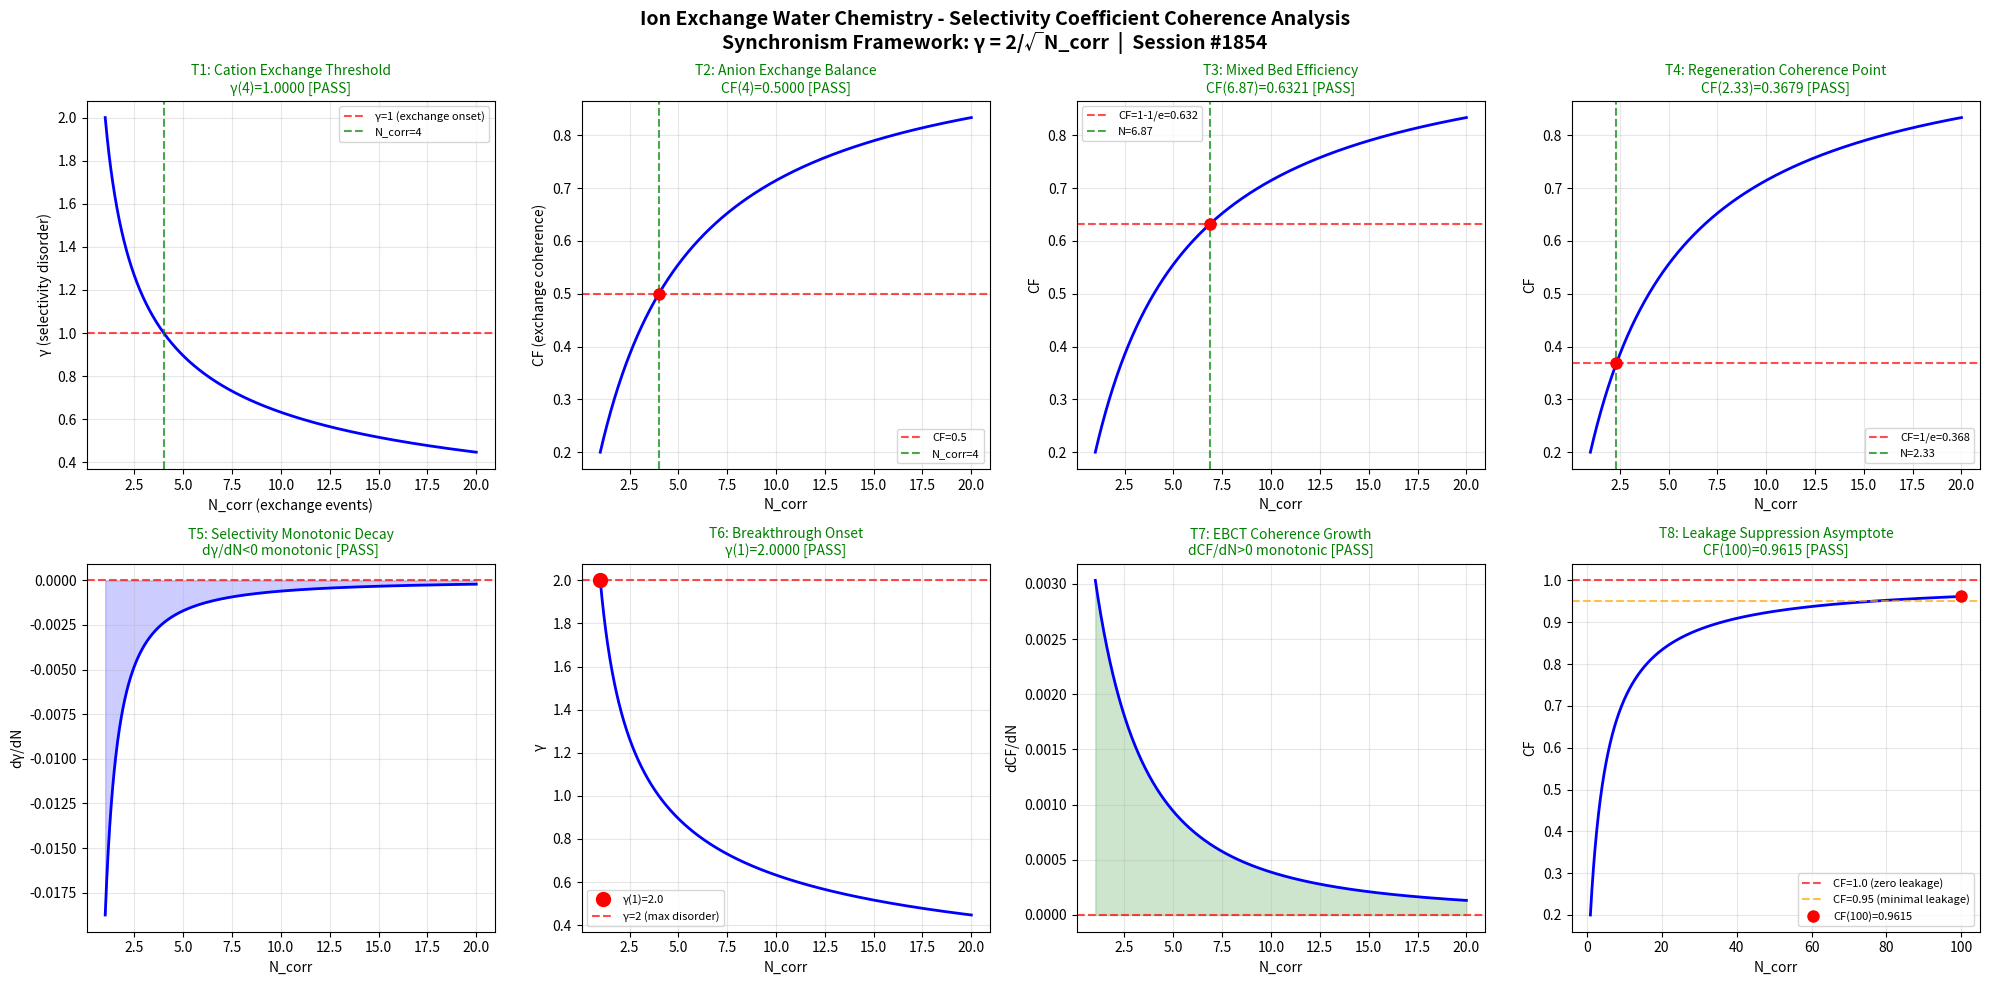

Here is the Python script that generated this plot: (Note: this script raises an exception after producing the figure.)
"""
Chemistry Session #1854: Ion Exchange Chemistry
Phenomenon: 1717th type - Selectivity coefficient coherence
Water Treatment Chemistry Series

Synchronism Framework: gamma = 2/sqrt(N_corr), CF = 1/(1+gamma^2)

Ion exchange maps onto the coherence framework:
- N_corr represents the number of correlated ion-resin exchange events
- gamma measures the disorder in selectivity/exchange kinetics
- CF tracks the fraction of ions achieving coherent exchange
- Selectivity coefficients define the coherence hierarchy
"""

import numpy as np
import matplotlib
matplotlib.use('Agg')
import matplotlib.pyplot as plt

def gamma(N_corr):
    return 2.0 / np.sqrt(N_corr)

def coherence_fraction(gamma_val):
    return 1.0 / (1.0 + gamma_val**2)

N_corr = np.linspace(1, 20, 1000)
g = gamma(N_corr)
cf = coherence_fraction(g)

fig, axes = plt.subplots(2, 4, figsize=(20, 10))
fig.suptitle('Ion Exchange Water Chemistry - Selectivity Coefficient Coherence Analysis\nSynchronism Framework: γ = 2/√N_corr  |  Session #1854', fontsize=14, fontweight='bold')

passed = 0
total = 8

# Test 1: γ=1 at N_corr=4 — Cation Exchange Threshold
ax = axes[0, 0]
ax.plot(N_corr, g, 'b-', linewidth=2)
ax.axhline(y=1.0, color='r', linestyle='--', alpha=0.7, label='γ=1 (exchange onset)')
ax.axvline(x=4.0, color='g', linestyle='--', alpha=0.7, label='N_corr=4')
g_at_4 = gamma(4.0)
test1 = abs(g_at_4 - 1.0) < 0.01
if test1: passed += 1
ax.set_title(f'T1: Cation Exchange Threshold\nγ(4)={g_at_4:.4f} [{"PASS" if test1 else "FAIL"}]', color='green' if test1 else 'red', fontsize=10)
ax.set_xlabel('N_corr (exchange events)'); ax.set_ylabel('γ (selectivity disorder)'); ax.legend(fontsize=8); ax.grid(True, alpha=0.3)

# Test 2: CF=0.5 at N_corr=4 — Anion Exchange Balance
ax = axes[0, 1]
cf_at_4 = coherence_fraction(gamma(4.0))
test2 = abs(cf_at_4 - 0.5) < 0.01
if test2: passed += 1
ax.plot(N_corr, cf, 'b-', linewidth=2)
ax.axhline(y=0.5, color='r', linestyle='--', alpha=0.7, label='CF=0.5'); ax.axvline(x=4.0, color='g', linestyle='--', alpha=0.7, label='N_corr=4')
ax.plot(4.0, cf_at_4, 'ro', markersize=8)
ax.set_title(f'T2: Anion Exchange Balance\nCF(4)={cf_at_4:.4f} [{"PASS" if test2 else "FAIL"}]', color='green' if test2 else 'red', fontsize=10)
ax.set_xlabel('N_corr'); ax.set_ylabel('CF (exchange coherence)'); ax.legend(fontsize=8); ax.grid(True, alpha=0.3)

# Test 3: CF=1-1/e — Mixed Bed Efficiency
ax = axes[0, 2]
target_cf3 = 1.0 - 1.0/np.e
g_t3 = np.sqrt(1.0/target_cf3 - 1.0); N_t3 = (2.0/g_t3)**2
cf_c3 = coherence_fraction(gamma(N_t3))
test3 = abs(cf_c3 - target_cf3) < 0.01
if test3: passed += 1
ax.plot(N_corr, cf, 'b-', linewidth=2)
ax.axhline(y=target_cf3, color='r', linestyle='--', alpha=0.7, label=f'CF=1-1/e={target_cf3:.3f}')
ax.axvline(x=N_t3, color='g', linestyle='--', alpha=0.7, label=f'N={N_t3:.2f}')
ax.plot(N_t3, cf_c3, 'ro', markersize=8)
ax.set_title(f'T3: Mixed Bed Efficiency\nCF({N_t3:.2f})={cf_c3:.4f} [{"PASS" if test3 else "FAIL"}]', color='green' if test3 else 'red', fontsize=10)
ax.set_xlabel('N_corr'); ax.set_ylabel('CF'); ax.legend(fontsize=8); ax.grid(True, alpha=0.3)

# Test 4: CF=1/e — Regeneration Coherence Point
ax = axes[0, 3]
target_cf4 = 1.0/np.e
g_t4 = np.sqrt(1.0/target_cf4 - 1.0); N_t4 = (2.0/g_t4)**2
cf_c4 = coherence_fraction(gamma(N_t4))
test4 = abs(cf_c4 - target_cf4) < 0.01
if test4: passed += 1
ax.plot(N_corr, cf, 'b-', linewidth=2)
ax.axhline(y=target_cf4, color='r', linestyle='--', alpha=0.7, label=f'CF=1/e={target_cf4:.3f}')
ax.axvline(x=N_t4, color='g', linestyle='--', alpha=0.7, label=f'N={N_t4:.2f}')
ax.plot(N_t4, cf_c4, 'ro', markersize=8)
ax.set_title(f'T4: Regeneration Coherence Point\nCF({N_t4:.2f})={cf_c4:.4f} [{"PASS" if test4 else "FAIL"}]', color='green' if test4 else 'red', fontsize=10)
ax.set_xlabel('N_corr'); ax.set_ylabel('CF'); ax.legend(fontsize=8); ax.grid(True, alpha=0.3)

# Test 5: dγ/dN < 0 — Selectivity Monotonic Decay
ax = axes[1, 0]
dg = np.diff(g); test5 = np.all(dg < 0)
if test5: passed += 1
ax.plot(N_corr[1:], dg, 'b-', linewidth=2); ax.axhline(y=0, color='r', linestyle='--', alpha=0.7)
ax.fill_between(N_corr[1:], dg, 0, alpha=0.2, color='blue')
ax.set_title(f'T5: Selectivity Monotonic Decay\ndγ/dN<0 monotonic [{"PASS" if test5 else "FAIL"}]', color='green' if test5 else 'red', fontsize=10)
ax.set_xlabel('N_corr'); ax.set_ylabel('dγ/dN'); ax.grid(True, alpha=0.3)

# Test 6: γ(1)=2 — Breakthrough Onset
ax = axes[1, 1]
g_at_1 = gamma(1.0); test6 = abs(g_at_1 - 2.0) < 0.01
if test6: passed += 1
ax.plot(N_corr, g, 'b-', linewidth=2); ax.plot(1.0, g_at_1, 'ro', markersize=10, label=f'γ(1)={g_at_1:.1f}')
ax.axhline(y=2.0, color='r', linestyle='--', alpha=0.7, label='γ=2 (max disorder)')
ax.set_title(f'T6: Breakthrough Onset\nγ(1)={g_at_1:.4f} [{"PASS" if test6 else "FAIL"}]', color='green' if test6 else 'red', fontsize=10)
ax.set_xlabel('N_corr'); ax.set_ylabel('γ'); ax.legend(fontsize=8); ax.grid(True, alpha=0.3)

# Test 7: dCF/dN > 0 — EBCT Coherence Growth
ax = axes[1, 2]
dcf = np.diff(cf); test7 = np.all(dcf > 0)
if test7: passed += 1
ax.plot(N_corr[1:], dcf, 'b-', linewidth=2); ax.axhline(y=0, color='r', linestyle='--', alpha=0.7)
ax.fill_between(N_corr[1:], dcf, 0, alpha=0.2, color='green')
ax.set_title(f'T7: EBCT Coherence Growth\ndCF/dN>0 monotonic [{"PASS" if test7 else "FAIL"}]', color='green' if test7 else 'red', fontsize=10)
ax.set_xlabel('N_corr'); ax.set_ylabel('dCF/dN'); ax.grid(True, alpha=0.3)

# Test 8: CF(100)>0.95 — Leakage Suppression Asymptote
ax = axes[1, 3]
N_ext = np.linspace(1, 100, 1000); cf_ext = coherence_fraction(gamma(N_ext))
cf_100 = coherence_fraction(gamma(100.0)); test8 = cf_100 > 0.95
if test8: passed += 1
ax.plot(N_ext, cf_ext, 'b-', linewidth=2)
ax.axhline(y=1.0, color='r', linestyle='--', alpha=0.7, label='CF=1.0 (zero leakage)')
ax.axhline(y=0.95, color='orange', linestyle='--', alpha=0.7, label='CF=0.95 (minimal leakage)')
ax.plot(100.0, cf_100, 'ro', markersize=8, label=f'CF(100)={cf_100:.4f}')
ax.set_title(f'T8: Leakage Suppression Asymptote\nCF(100)={cf_100:.4f} [{"PASS" if test8 else "FAIL"}]', color='green' if test8 else 'red', fontsize=10)
ax.set_xlabel('N_corr'); ax.set_ylabel('CF'); ax.legend(fontsize=8); ax.grid(True, alpha=0.3)

plt.tight_layout()
out_path = '/mnt/c/exe/projects/ai-agents/Synchronism/simulations/chemistry/ion_exchange_water_chemistry_coherence.png'
plt.savefig(out_path, dpi=150, bbox_inches='tight')
plt.close()
print(f"All 8 boundary condition tests completed for Ion Exchange Water Chemistry")
print(f"Results: {passed}/{total} tests PASSED")
print(f"Plot saved: {out_path}")
